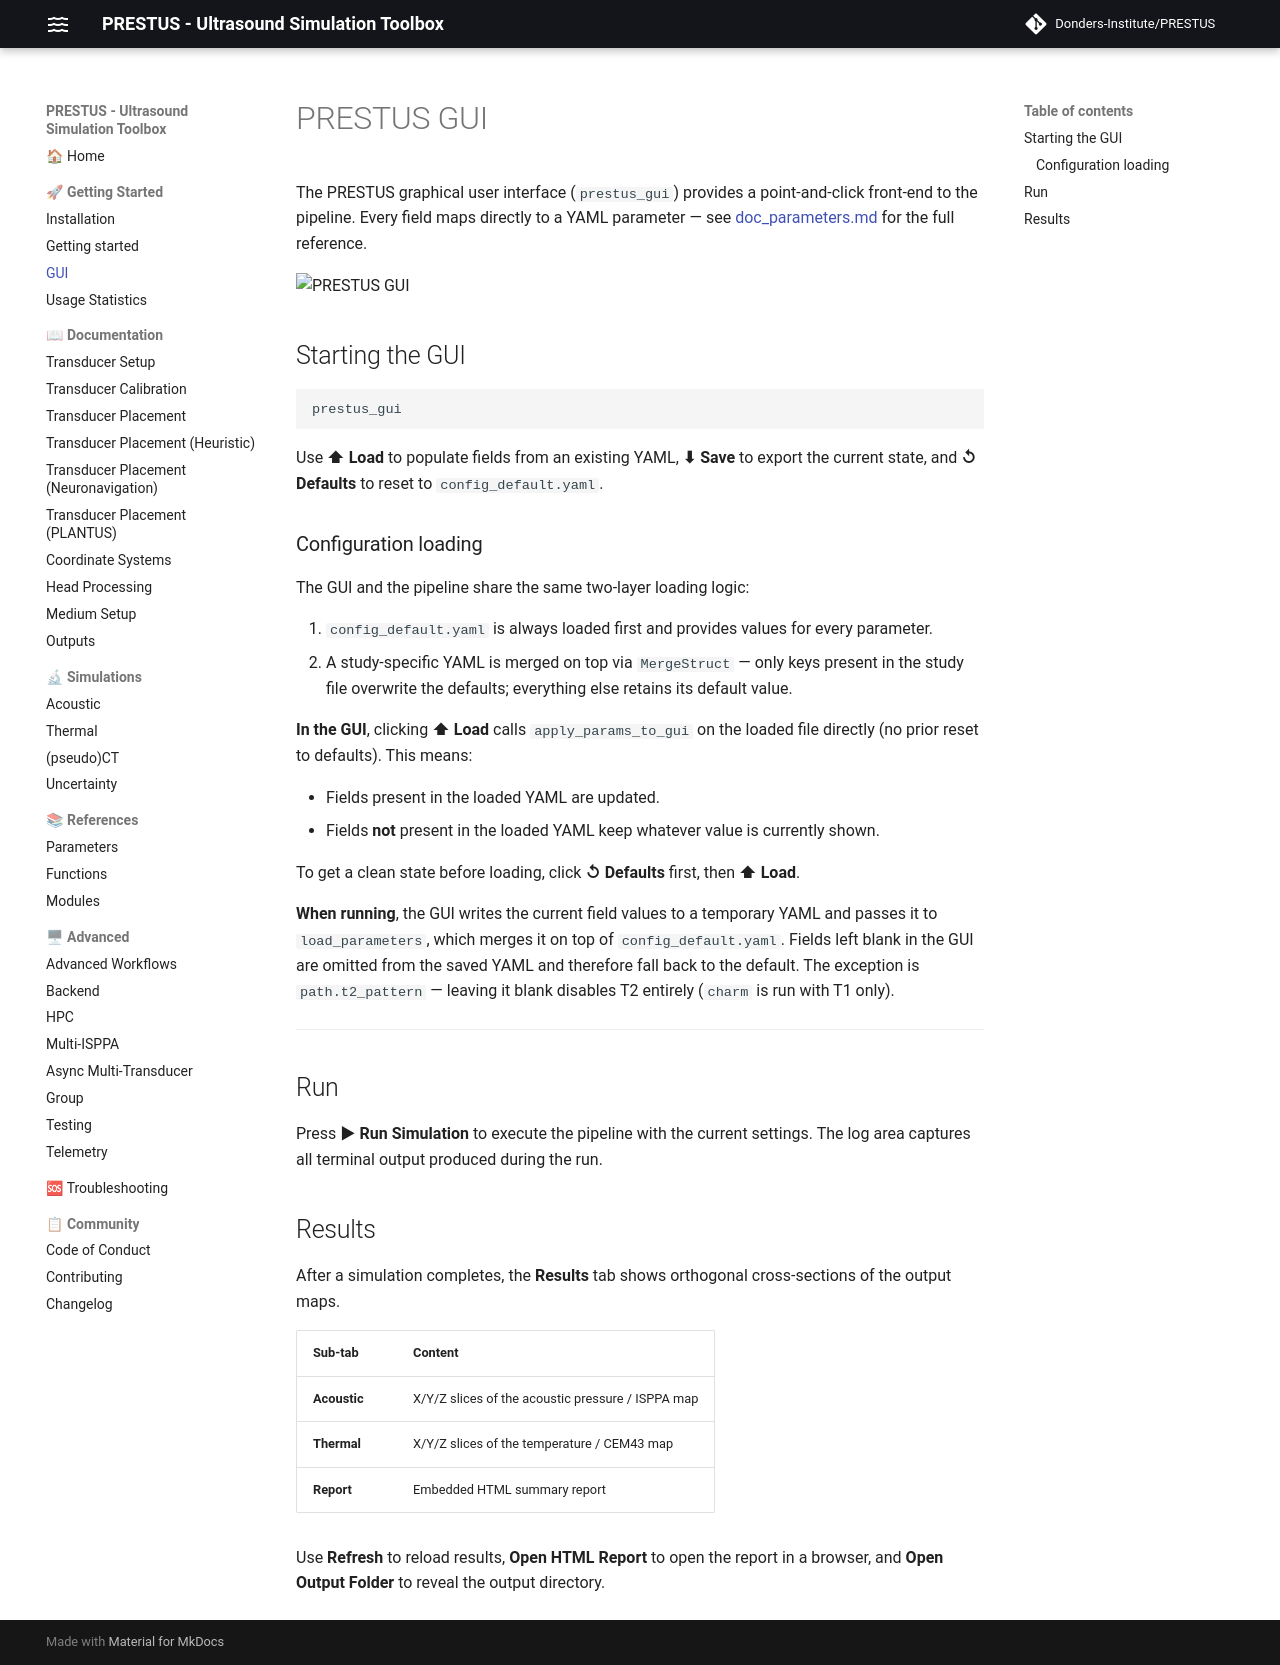

repository: Donders-Institute/PRESTUS · page: main/doc_gui/index.html · generator: mkdocs

# PRESTUS GUI

The PRESTUS graphical user interface (`prestus_gui`) provides a point-and-click front-end to the pipeline. Every field maps directly to a YAML parameter — see [doc_parameters.md](doc_parameters.md) for the full reference.

![PRESTUS GUI](https://github.com/jkosciessa/PRESTUS_bin/raw/main/img/prestus_gui.png)

## Starting the GUI

```matlab
prestus_gui
```

Use **⬆ Load** to populate fields from an existing YAML, **⬇ Save** to export the current state, and **↺ Defaults** to reset to `config_default.yaml`.

### Configuration loading

The GUI and the pipeline share the same two-layer loading logic:

1. `config_default.yaml` is always loaded first and provides values for every parameter.
2. A study-specific YAML is merged on top via `MergeStruct` — only keys present in the study file overwrite the defaults; everything else retains its default value.

**In the GUI**, clicking **⬆ Load** calls `apply_params_to_gui` on the loaded file directly (no prior reset to defaults). This means:

- Fields present in the loaded YAML are updated.
- Fields **not** present in the loaded YAML keep whatever value is currently shown.

To get a clean state before loading, click **↺ Defaults** first, then **⬆ Load**.

**When running**, the GUI writes the current field values to a temporary YAML and passes it to `load_parameters`, which merges it on top of `config_default.yaml`. Fields left blank in the GUI are omitted from the saved YAML and therefore fall back to the default. The exception is `path.t2_pattern` — leaving it blank disables T2 entirely (`charm` is run with T1 only).

---

## Run

Press **▶ Run Simulation** to execute the pipeline with the current settings. The log area captures all terminal output produced during the run.

## Results

After a simulation completes, the **Results** tab shows orthogonal cross-sections of the output maps.

| Sub-tab | Content |
|---|---|
| **Acoustic** | X/Y/Z slices of the acoustic pressure / ISPPA map |
| **Thermal** | X/Y/Z slices of the temperature / CEM43 map |
| **Report** | Embedded HTML summary report |

Use **Refresh** to reload results, **Open HTML Report** to open the report in a browser, and **Open Output Folder** to reveal the output directory.
